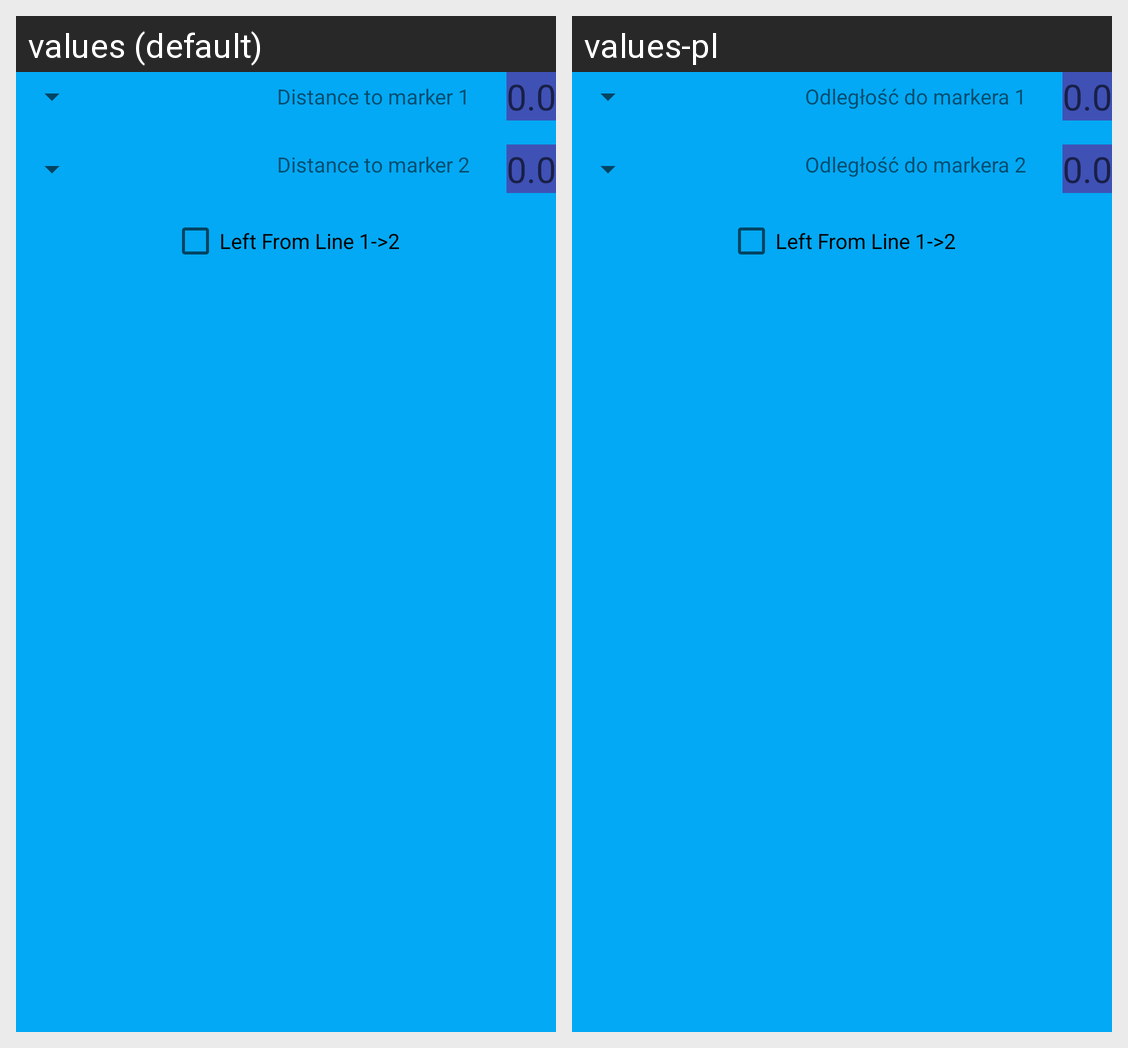

This grid shows one Android layout under two languages. Give, for every string resource on the screen, its name, the default text and each shown locale's text.
Android screen res/layout/dialog_fragment_target_two_lines.xml rendered under 2 locales, left to right: values (default), values-pl. Device: Nexus 5 (rendered at 1080×1920; each locale shown at half size, 540×960, under a caption strip naming it); theme AppTheme.
Strings drawn on this screen, with the default value and each locale's value (text and hints the layout hard-codes, and strings that could not be matched under every locale, appear in the picture but are not listed):

distanceToMarker1
  values: Distance to marker 1
  values-pl: Odległość do markera 1

distanceToMarker2
  values: Distance to marker 2
  values-pl: Odległość do markera 2
